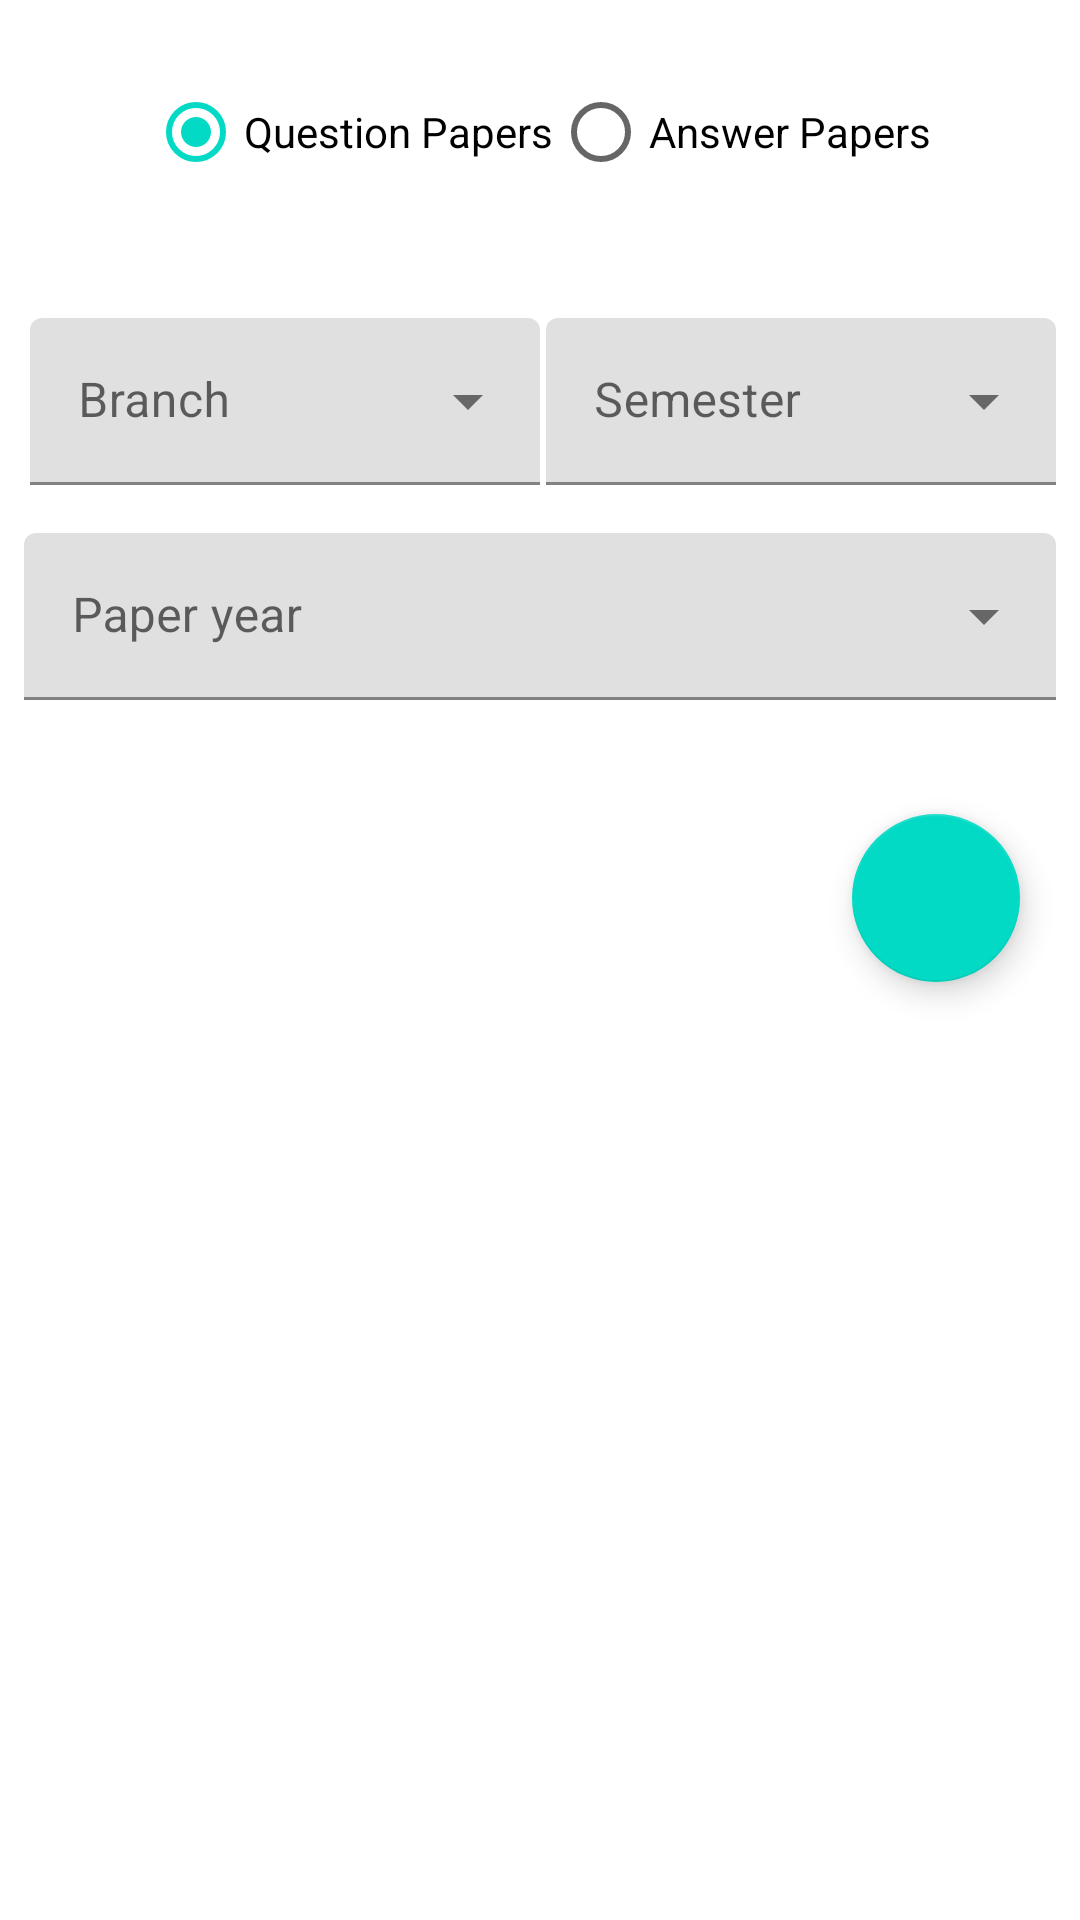

Layout XML and referenced resources for this Android screen:
<!-- AndroidManifest.xml: application theme Theme.MSBTEModelAnswerPapers -->
<!-- res/layout/activity_main.xml -->
<?xml version="1.0" encoding="utf-8"?>
<RelativeLayout
    xmlns:android="http://schemas.android.com/apk/res/android"
    xmlns:app="http://schemas.android.com/apk/res-auto"
    android:id="@+id/relative" android:layout_width="match_parent"
    android:layout_height="match_parent">
    <RadioGroup
        android:orientation="horizontal"
        android:id="@+id/radioGroup"
        android:layout_width="wrap_content"
        android:layout_height="wrap_content"
        android:layout_marginTop="20dp"
        android:checkedButton="@id/quePaper"
        android:layout_centerHorizontal="true">
        <RadioButton
            android:id="@+id/quePaper"
            android:checked="true"
            android:layout_width="wrap_content"
            android:layout_height="wrap_content"
            android:text="@string/question_papers" />
        <RadioButton
            android:id="@+id/ansPaper"
            android:layout_width="wrap_content"
            android:layout_height="wrap_content"
            android:text="@string/answer_papers" />
    </RadioGroup>

    <LinearLayout
        android:orientation="horizontal"
        android:id="@+id/linear"
        android:padding="8dp"
        android:layout_width="match_parent"
        android:layout_height="wrap_content"
        android:layout_marginTop="30dp"
        android:baselineAligned="false"
        android:layout_below="@id/radioGroup">

        <com.google.android.material.textfield.TextInputLayout
            android:id="@+id/txtBranch"
            style="@style/Widget.MaterialComponents.TextInputLayout.FilledBox.ExposedDropdownMenu"
            android:layout_width="0.0dip"
            android:layout_weight="1.0"
            android:layout_marginStart="2dp"
            android:layout_height="fill_parent"
            android:hint="@string/branch">

            <AutoCompleteTextView
                android:id="@+id/autoBranch"
                android:layout_width="match_parent"
                android:layout_height="wrap_content"
                android:inputType="none"
                />
        </com.google.android.material.textfield.TextInputLayout>

        <com.google.android.material.textfield.TextInputLayout
            android:id="@+id/txtSemester"
            style="@style/Widget.MaterialComponents.TextInputLayout.FilledBox.ExposedDropdownMenu"
            android:layout_width="0.0dip"
            android:layout_weight="1.0"
            android:layout_marginStart="2dp"
            android:layout_height="fill_parent"
            android:hint="@string/semester">

            <AutoCompleteTextView
                android:id="@+id/autoSemester"
                android:layout_width="match_parent"
                android:layout_height="wrap_content"
                android:inputType="none"
                />
        </com.google.android.material.textfield.TextInputLayout>

    </LinearLayout>
    <com.google.android.material.textfield.TextInputLayout
        android:id="@+id/txtYear"
        android:layout_below="@id/linear"
        style="@style/Widget.MaterialComponents.TextInputLayout.FilledBox.ExposedDropdownMenu"
        android:layout_width="match_parent"
        android:padding="8dp"
        android:layout_height="wrap_content"
        android:hint="@string/paper_year">

        <AutoCompleteTextView
            android:id="@+id/autoYear"
            android:layout_width="match_parent"
            android:layout_height="wrap_content"
            android:inputType="none"
            />
    </com.google.android.material.textfield.TextInputLayout>

    <com.google.android.material.floatingactionbutton.FloatingActionButton
        android:id="@+id/submitBtn"
        android:layout_width="wrap_content"
        android:layout_height="wrap_content"
        android:layout_marginTop="30dp"
        android:src="@drawable/ic_baseline_navigate_next_24"
        android:layout_below="@id/txtYear"
        android:layout_marginEnd="20dp"
        android:layout_alignParentEnd="true" />


</RelativeLayout>
<!-- resources referenced by this layout -->
<resources>
  <string name="answer_papers">Answer Papers</string>
  <string name="branch">Branch</string>
  <string name="paper_year">Paper year</string>
  <string name="question_papers">Question Papers</string>
  <string name="semester">Semester</string>
  <style name="Theme.MSBTEModelAnswerPapers" parent="Theme.MaterialComponents.DayNight.DarkActionBar">
          
          <item name="colorPrimary">@color/purple_500</item>
          <item name="colorPrimaryVariant">@color/purple_700</item>
          <item name="colorOnPrimary">@color/white</item>
          
          <item name="colorSecondary">@color/teal_200</item>
          <item name="colorSecondaryVariant">@color/teal_700</item>
          <item name="colorOnSecondary">@color/black</item>
          
          <item name="android:statusBarColor" tools:targetApi="l">?attr/colorPrimaryVariant</item>
          
      </style>
  <!-- not gathered from this repository: default colours our renderer supplied (Android Studio template values) -->
  <color name="purple_500">#FF6200EE</color>
  <color name="purple_700">#FF3700B3</color>
  <color name="teal_200">#FF03DAC5</color>
  <color name="teal_700">#FF018786</color>
  <color name="black">#FF000000</color>
  <color name="white">#FFFFFFFF</color>
</resources>
